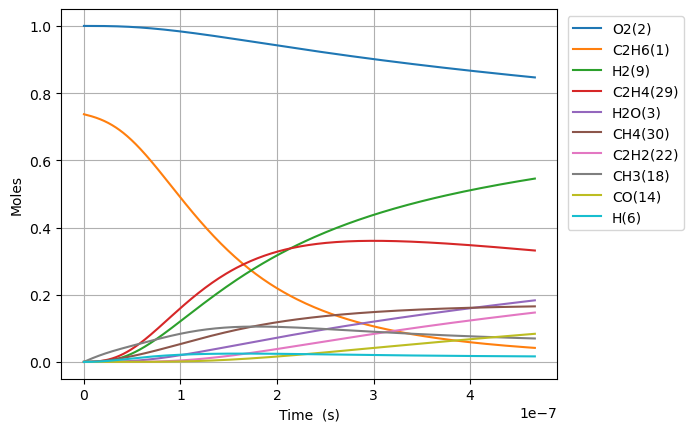

Source data for this figure (header and first rows):
Time (s), Volume (m^3), N2, Ne, C2H6(1), O2(2), H2O(3), C(4), CH(5), CH3(18), C2H5(31), CH4(30), H(6), C2H4(29), HO2(12), H2(9), C2H5O2(40), CH3O2(36), C2H3(28), H2O2(13), C2H2(22), OH(8), CH2O(19), HCO(16)
0.0, 0.1672, 3.76, 0.0, 0.7371, 1.0, 0.0, 0.0, 0.0, 0.0, 0.0, 0.0, 0.0, 0.0, 0.0, 0.0, 0.0, 0.0, 0.0, 0.0, 0.0, 0.0, 0.0, 0.0
2.3890965904446984e-22, 0.1672, 3.76, 0.0, 0.7371, 1.0, 4.777238842095952e-46, 2.010871188815707e-55, 2.38857270526785e-35, 3.201456380403058e-16, 2.0654842774818866e-18, 1.0479356003125469e-30, 1.4635006638810015e-18, 1.5181854693573364e-31, 6.019836136000369e-19, 4.953911131733226e-32, 1.290409901501321e-34, 5.3422504257776844e-33, 1.0121188383332046e-49, 1.8238452927590904e-34, 2.768092515465929e-63, 1.5315663828110182e-32, 1.0908831919957396e-32, 3.64345907867563e-49
6.689470453245156e-22, 0.1672, 3.76, 0.0, 0.7371, 1.0, 5.671544609593507e-45, 2.3873062754679113e-54, 1.4426979139815359e-34, 8.964077865128525e-16, 5.7833559769523435e-18, 6.32953102588776e-30, 4.097801858867118e-18, 9.169840234922363e-31, 1.685554118080104e-18, 2.992162323567059e-31, 7.794075805068973e-34, 3.2267192571692434e-32, 1.2015874848700643e-48, 1.1016025568264875e-33, 6.192112233401018e-62, 9.250660952178755e-32, 6.588934479654665e-32, 4.3255146182034466e-48
1.5290218178846072e-21, 0.1672, 3.76, 0.0, 0.7371, 1.0, 5.5683590462324475e-44, 2.343871458000047e-53, 6.945969426915228e-34, 2.048932083457931e-15, 1.3219099375905508e-17, 3.0473967257088504e-29, 9.366404248840608e-18, 4.414883344897212e-30, 3.852695127040242e-18, 1.4405973571083081e-30, 3.752511993567333e-33, 1.553526423815435e-31, 1.1797257179638954e-47, 5.303742111343387e-33, 1.223457031306433e-60, 4.453795041214751e-31, 3.172288322324207e-31, 4.2468159021034876e-47
3.24917136300479e-21, 0.1672, 3.76, 0.0, 0.7371, 1.0, 4.925151675095607e-43, 2.0731277614764157e-52, 3.0334873356863638e-33, 4.353980677348029e-15, 2.809058617386084e-17, 1.330878212396897e-28, 1.9903609028792615e-17, 1.9280955460900988e-29, 8.186977144960533e-18, 6.291467137304148e-30, 1.638820574908219e-32, 6.784658040730267e-31, 1.043454037573673e-46, 2.3162835218039936e-32, 2.177076418158041e-59, 1.9450893061703133e-30, 1.3854216538352065e-30, 3.756260571749675e-46
6.6894704532451564e-21, 0.1672, 3.76, 0.0, 0.7371, 1.0, 4.13988720484297e-42, 1.7425887994693918e-51, 1.2664212483295885e-32, 8.96407786512799e-15, 5.783355976996749e-17, 5.556154552856788e-28, 4.097801858871673e-17, 8.049419358589137e-29, 1.6855541180801177e-17, 2.626563682047611e-29, 6.841753297773878e-32, 2.8324611757406745e-30, 8.770859914084157e-46, 9.67002774220824e-32, 3.671957587424721e-58, 8.1203649616669e-30, 5.78386268396697e-30, 3.157363342231851e-45
1.357006863372589e-20, 0.1672, 3.76, 0.0, 0.7371, 1.0, 3.394129834744772e-41, 1.428679581618922e-50, 5.173744022489366e-32, 1.8184272240686967e-14, 1.1731950696296479e-16, 2.269870427700706e-27, 8.312683770864539e-17, 3.2884504540946373e-28, 3.41926692524827e-17, 1.073036966780191e-28, 2.7950794630596684e-31, 1.1571528112195164e-29, 7.190880870692431e-45, 3.950521857927511e-31, 6.031201363616699e-57, 3.3174340478264174e-29, 2.362896629195157e-29, 2.588597227817141e-44
2.7331264994687356e-20, 0.1672, 3.76, 0.0, 0.7371, 1.0, 2.748654411843859e-40, 1.1569817678878828e-49, 2.091310054927996e-31, 3.662466099180115e-14, 2.3629140135209525e-16, 9.17517918982217e-27, 1.6742447594882434e-16, 1.3292442513642565e-27, 6.886692539584671e-17, 4.337386983585247e-28, 1.1298158084493416e-30, 4.677396675742466e-29, 5.823361765409519e-44, 1.5968640983843175e-30, 9.77683731277042e-56, 1.3409598833394287e-28, 9.55120596989357e-29, 2.0963131489970723e-43
5.485365771661028e-20, 0.1672, 3.76, 0.0, 0.7371, 1, 2.2123562273069026e-39, 9.312395846288226e-49, 8.40906575161015e-31, 7.350543849401442e-14, 4.742351901428998e-16, 3.6892991983224464e-26, 3.36019752430469e-16, 5.3448326726106895e-27, 1.382154376825786e-16, 1.7440442295862014e-27, 4.542939674709837e-30, 1.880760631359155e-28, 4.687148170060667e-43, 6.420920306967501e-30, 1.5745295089880488e-54, 5.391940713357783e-28, 3.8404979127800823e-28, 1.6872951974276847e-42
1.0989844316045614e-19, 0.1672, 3.76, 0.0, 0.7371, 1, 1.7752765547310885e-38, 7.472611235671688e-48, 3.3724114709755585e-30, 1.4726699349838058e-13, 9.501227677746838e-16, 1.4795739864661628e-25, 6.732103053989047e-16, 2.143516955330099e-26, 2.7691246225605783e-16, 6.994397403548111e-27, 1.8219219975334418e-29, 7.542691322350235e-28, 3.761141220570421e-42, 2.57507622577272e-29, 2.527468567857243e-53, 2.162409386505695e-27, 1.5402114335049275e-27, 1.3539481337840703e-41
2.1998801404814783e-19, 0.1672, 3.76, 0.0, 0.7371, 1, 1.4223815714655877e-37, 5.987182432032191e-47, 1.3507236288105073e-29, 2.947901035068713e-13, 1.9018979232389504e-15, 5.92601336279347e-25, 1.3475914113563623e-15, 8.585248347427166e-26, 5.54306511403078e-16, 2.8014072197817313e-26, 7.29719108506666e-29, 3.021010775721734e-27, 3.0134898864628845e-41, 1.031373642935649e-28, 4.0505399592636905e-52, 8.660916613545173e-27, 6.16887943430072e-27, 1.084806118086698e-40
4.401671558235312e-19, 0.1672, 3.76, 0.0, 0.7371, 1, 1.1387701279354738e-36, 4.793386519783187e-46, 5.40641460210697e-29, 5.898363235228864e-13, 3.805448234970276e-15, 2.371949708765382e-24, 2.6963536233536235e-15, 3.4363367200897588e-25, 1.1090946096973657e-15, 1.1212929557429058e-25, 2.920778137110126e-28, 1.209191608320905e-26, 2.4126242410005027e-40, 4.128182409020731e-28, 6.486141403921061e-51, 3.4666237454700024e-26, 2.4691594301794965e-26, 8.685045030003042e-40
8.80525439374298e-19, 0.1672, 3.76, 0.0, 0.7371, 1, 9.113621986027873e-36, 3.83616620138911e-45, 2.1632700585545204e-28, 1.1799287635510514e-12, 7.612548861644103e-15, 9.490888442594027e-24, 5.393878047677525e-15, 1.3749822922846568e-24, 2.2186708062869296e-15, 4.48663237499403e-25, 1.1686917039772275e-27, 4.8383414775118613e-26, 1.930832640111698e-39, 1.651810684262898e-27, 1.038205033422162e-49, 1.3871010468753171e-25, 9.87985395046729e-26, 6.950675586005028e-39
1.7612420064758314e-18, 0.1672, 3.76, 0.0, 0.7371, 1, 7.292282269949755e-35, 3.0695160930070125e-44, 8.654488867870765e-28, 2.3601136435919213e-12, 1.5226750127836456e-14, 3.7969733865471894e-23, 1.0788926897642853e-14, 5.500824509142876e-24, 4.437823199470012e-15, 1.794945102201702e-24, 4.675527823546118e-27, 1.9356516442571202e-25, 1.544959475558931e-38, 6.6083183315316e-27, 1.6614660667138232e-48, 5.549307413730305e-25, 3.9525849181621676e-25, 5.561596518670219e-38
3.522675140678898e-18, 0.1672, 3.76, 0.0, 0.7371, 1, 5.834379747974452e-34, 2.4558464930847375e-43, 3.46207729201414e-27, 4.720483403611819e-12, 3.045515271159997e-14, 1.5189129653046413e-22, 2.15790246028436e-14, 2.2005088875940886e-23, 8.876127985851995e-15, 7.180364756321889e-24, 1.870363342566473e-26, 7.743236724662743e-25, 1.236084941351451e-37, 2.643542466803177e-26, 2.658616157243373e-47, 2.2199036237653518e-24, 1.5811626443362995e-24, 4.449699679081345e-37
7.045541409085034e-18, 0.1672, 3.76, 0.0, 0.7371, 1, 4.667725383645212e-33, 1.9647711925424677e-42, 1.384887266242253e-26, 9.441222923404245e-12, 6.091195808464218e-14, 6.075899091242273e-22, 4.315922003432547e-14, 8.802393756469638e-23, 1.775273755867923e-14, 2.872262777388294e-23, 7.481757813650504e-26, 3.09742072088312e-24, 9.889149047181976e-37, 1.0574600150707955e-25, 4.254002245329791e-46, 8.879975825771132e-24, 6.324907943155184e-24, 3.55992873646019e-36
1.4091273945897302e-17, 0.1672, 3.76, 0.0, 0.7371, 1, 3.734268944389721e-32, 1.5718554272546365e-41, 5.539661753504844e-26, 1.8882701961999623e-11, 1.2182556965278745e-13, 2.4304090832615343e-21, 8.631961098161071e-14, 3.5210291654551037e-22, 3.5505956704586794e-14, 1.1489284872995434e-22, 2.9927640202203648e-25, 1.2389934926085469e-23, 7.911507125596729e-36, 4.229926118349364e-25, 6.806576776456376e-45, 3.552062598775403e-23, 2.5300146533433766e-23, 2.848010585869336e-35
2.8182739019521843e-17, 0.1672, 3.76, 0.0, 0.7371, 1, 2.9874506125751864e-31, 1.2575011280824168e-40, 2.215887229434732e-25, 3.7765660035232496e-11, 2.436527960773211e-13, 9.721735226492588e-21, 1.7264039321346716e-13, 1.4084260151816721e-21, 7.101239499741426e-14, 4.59576070995227e-22, 1.1971177911480085e-24, 4.9560243602170944e-23, 6.329280978682243e-35, 1.6919876589742656e-24, 1.0890661594969799e-43, 1.4208394941629934e-22, 1.0120161582476157e-22, 2.278435503925734e-34
5.636566916677093e-17, 0.1672, 3.76, 0.0, 0.7371, 1, 2.389974675541165e-30, 1.0060098518831156e-39, 8.863593895005056e-25, 7.553157616586666e-11, 4.873072620793614e-13, 3.8887138686039007e-20, 3.4528195902632407e-13, 5.633732889242708e-21, 1.4202527158711855e-13, 1.8383136422929532e-21, 4.78849556281564e-24, 1.9824198067471417e-22, 5.0634550897266925e-34, 6.767985058263948e-24, 1.7425170205612617e-42, 5.683386892732615e-22, 4.04808523972159e-22, 1.822759211206914e-33
1.1273152946126907e-16, 0.1672, 3.76, 0.0, 0.7371, 1, 1.9119854187418343e-29, 8.048150370665414e-39, 3.5454464902752394e-24, 1.5106340836380866e-10, 9.74616246695332e-13, 1.5554895024353743e-19, 6.90565096048615e-13, 2.2534990257244187e-20, 2.840510247827247e-13, 7.353273334794432e-21, 1.9154031303782015e-23, 7.929699229624842e-22, 4.050776507011188e-33, 2.707200906949993e-23, 2.7880363734450356e-41, 2.273360545639101e-21, 1.6192382274991958e-21, 1.4582116824497295e-32
2.2546325005026535e-16, 0.1672, 3.76, 0.0, 0.7371, 1, 1.5295906128769134e-28, 6.438606131346909e-38, 1.4181803320066885e-23, 3.0212707250638734e-10, 1.949234426374827e-12, 6.221965914807033e-19, 1.3811313916795116e-12, 9.014008677456113e-20, 5.681025312387272e-13, 2.9413131262120027e-20, 7.66162253679857e-23, 3.1718835941983168e-21, 3.2406266796725746e-32, 1.082881738834985e-22, 4.460866176266146e-40, 9.09345380219788e-21, 6.476961255268412e-21, 1.1665710557455132e-31
4.50926691228258e-16, 0.1672, 3.76, 0.0, 0.7371, 1, 1.2236734119454281e-27, 5.151010779084581e-37, 5.672724395341561e-23, 6.04254399778324e-10, 3.898471627523973e-12, 2.4887879429920868e-18, 2.762264069286621e-12, 3.605606653488176e-19, 1.136205544409893e-12, 1.1765260402765176e-19, 3.064651181594405e-22, 1.2687541396027723e-20, 2.592504333306636e-31, 4.3315297020480315e-22, 7.137394397202266e-39, 3.6373838788379473e-20, 2.5907862367956657e-20, 9.332575035339452e-31
9.018535735842432e-16, 0.1672, 3.76, 0.0, 0.7371, 1, 9.789391149976852e-27, 4.121005436955069e-36, 2.2690900480155773e-22, 1.2085090502693134e-09, 7.796949396982429e-12, 9.955154894550055e-18, 5.5245297698825526e-12, 1.4422438319706905e-18, 2.272411571788868e-12, 4.706105991349857e-19, 1.2258610370661255e-21, 5.075017333885161e-20, 2.0740059423784008e-30, 1.7326124258382513e-21, 1.1419844670597685e-37, 1.4549540503504613e-19, 1.0363148941624344e-19, 7.466062264385687e-30
1.8037073382962134e-15, 0.1672, 3.76, 0.0, 0.7371, 1, 7.831514730285704e-26, 3.2971174174192457e-35, 9.076358183148313e-22, 2.4170183350397573e-09, 1.5593918404536263e-11, 3.982062557090277e-17, 1.1049062552604853e-11, 5.768981941625793e-18, 4.544823630693404e-12, 1.882442963117182e-18, 4.903446325545273e-21, 2.030006585950575e-19, 1.659207792041043e-29, 6.930450758809401e-21, 1.8271784214357786e-36, 5.819817416820052e-19, 4.1452607955889957e-19, 5.972850066535541e-29
3.607414867720154e-15, 0.1672, 3.76, 0.0, 0.7371, 1, 6.265212938013405e-25, 2.6381941084091902e-34, 3.630540800541389e-21, 4.8340368397345064e-09, 3.118791029416193e-11, 1.5928251224932326e-16, 2.20981336441999e-11, 2.3075975174708295e-17, 9.089647765088889e-12, 7.52977458985858e-18, 1.9613798044100038e-20, 8.120021627012813e-19, 1.327370725428949e-28, 2.7721804869496216e-20, 2.9234950802550224e-35, 2.327927384042267e-18, 1.6581048980633275e-18, 4.778279132170904e-28
7.214829926568037e-15, 0.1672, 3.76, 0.0, 0.7371, 1, 5.012171499390109e-24, 2.111355270720166e-33, 1.452214168928879e-20, 9.668073589739458e-09, 6.237610957124734e-11, 6.371300527711677e-16, 4.419629793222134e-11, 9.230426896071355e-17, 1.8179296100226104e-11, 3.0119116668221735e-17, 7.845528475854934e-20, 3.248004490187967e-18, 1.0619036194908111e-27, 1.1088722093327333e-19, 4.67762217028921e-34, 9.311711764651547e-18, 6.632423440214966e-18, 3.822621300410268e-27
1.082224498541592e-14, 0.1672, 3.76, 0.0, 0.7371, 1, 1.433168309110908e-23, 6.038682480417868e-33, 3.0859519003930514e-20, 1.4502110080359875e-08, 9.356452434592884e-11, 1.3539013458824748e-15, 6.6294484325304e-11, 1.961471093326652e-16, 2.726894450171015e-11, 6.400314878018527e-17, 1.6671761345411822e-19, 6.9020033215784824e-18, 3.036392693801914e-27, 2.356353429360223e-19, 1.7216810898806306e-33, 1.9787390465076344e-17, 1.409390523920101e-17, 1.0930304651910216e-26
1.4429660044263802e-14, 0.1672, 3.76, 0.0, 0.7371, 1, 3.02296800949913e-23, 1.274088129355581e-32, 5.2642658246104477e-20, 1.933614631159577e-08, 1.247531546179684e-10, 2.309596377007702e-15, 8.839269282367777e-11, 3.346047355564055e-16, 3.6358592969541594e-11, 1.0918188213458645e-16, 2.8440084283407315e-19, 1.1773995841508775e-17, 6.404656108181418e-27, 4.0196616897431987e-19, 4.366569283971836e-33, 3.3754964709252093e-17, 2.4042552646701176e-17, 2.305517300563896e-26
2.1644490161959564e-14, 0.1672, 3.76, 0.0, 0.7371, 1, 8.256668112194924e-23, 3.48209061255657e-32, 1.0898976157970397e-19, 2.900421816530798e-08, 1.871309209204142e-10, 4.781725777749769e-15, 1.3258916170090405e-10, 6.92759513342091e-16, 5.453789006091957e-11, 2.260473558486739e-16, 5.888165362967694e-19, 2.4376528763080338e-17, 1.7493226889355573e-26, 8.322198757462601e-19, 1.527019059106594e-32, 6.98853820600192e-17, 4.977708016256106e-17, 6.297081269072548e-26
2.885932027965533e-14, 0.1672, 3.76, 0.0, 0.7371, 1, 1.7275719711162656e-22, 7.289800271332836e-32, 1.853627533383723e-19, 3.8672289065170854e-08, 2.495094796815257e-10, 8.132462853048409e-15, 1.7678571186908111e-10, 1.1782071919193226e-15, 7.271718739628537e-11, 3.8444756734153136e-16, 1.001423862347342e-18, 4.1458035494125895e-17, 3.660191565698891e-26, 1.415388000421351e-18, 3.815623136269724e-32, 1.1885675492942083e-16, 8.465782221760992e-17, 1.3175597660903824e-25
3.6074150397351095e-14, 0.1672, 3.76, 0.0, 0.7371, 1, 3.1449799455153405e-22, 1.3278482259098494e-31, 2.8319195721404983e-19, 4.834035894305237e-08, 3.1188888750390233e-10, 1.2424565196215292e-14, 2.2098234913624205e-10, 1.8000417206308624e-15, 9.089648499307062e-11, 5.8734935850699385e-16, 1.5299511871079423e-18, 6.333842391693179e-17, 6.66328232089053e-26, 2.162392988721575e-18, 8.095300156425467e-32, 1.8158630261007682e-16, 1.2933809556870713e-16, 2.3985667138888923e-25
5.0503810632742626e-14, 0.1672, 3.76, 0.0, 0.7371, 1, 8.303680156448299e-22, 3.510921099052461e-31, 5.445660991201189e-19, 6.76764955686768e-08, 4.3665030365476305e-10, 2.389199612098113e-14, 3.093758904489801e-10, 3.4614491961084103e-15, 1.2725508098734655e-10, 1.129453518236058e-15, 2.9420499124219986e-18, 1.2179715616594817e-16, 1.7593330797577864e-25, 4.1582047496103215e-18, 2.9659129596416923e-31, 3.4918418643700936e-16, 2.48712892288267e-16, 6.3329191105835395e-25
6.493347086813416e-14, 0.1672, 3.76, 0.0, 0.7371, 1, 1.7215616501695617e-21, 7.288243648363351e-31, 8.930838279258603e-19, 8.701262804349422e-08, 5.614151682694311e-10, 3.918280887836599e-14, 3.977697855400509e-10, 5.6768201017707196e-15, 1.6361367804344397e-10, 1.852303311246883e-15, 4.8249671164557214e-18, 1.9974640643339712e-16, 3.647593877583421e-25, 6.8194446599311084e-18, 7.701567593279326e-31, 5.726614339147398e-16, 4.078890169216194e-16, 1.312971853270001e-24
9.379279133891722e-14, 0.1672, 3.76, 0.0, 0.7371, 1, 5.172799904772589e-21, 2.196077096581207e-30, 1.85150852226061e-18, 1.2568488054246107e-07, 8.109552413578366e-10, 8.1232963261357e-14, 5.745586369839455e-10, 1.1769297671617053e-14, 2.363308753408474e-10, 3.840167302089816e-15, 1.0003077859019645e-17, 4.141073148699868e-16, 1.096035197098335e-24, 1.413792777697131e-17, 3.413877407797691e-30, 1.1872308670255075e-15, 8.456292473851671e-16, 3.945094220831589e-24
1.5151143228048332e-13, 0.1672, 3.76, 0.0, 0.7371, 1, 2.2239575626314428e-20, 9.497018843423925e-30, 4.813875939524062e-18, 2.0302933573813263e-07, 1.3100767621429538e-09, 2.112069983982581e-13, 9.281405853732133e-10, 3.060165151092575e-14, 3.8176528267762136e-10, 9.984559755753495e-15, 2.6008485077601333e-17, 1.0766709653164792e-15, 4.712569355159576e-24, 3.675884082057957e-17, 2.5180916370279254e-29, 3.0868268479476386e-15, 2.1986628925775864e-15, 1.6961162731264658e-23
2.6694871416361556e-13, 0.1672, 3.76, 0.0, 0.7371, 1, 1.252342194010118e-19, 5.410725373044932e-29, 1.4920399819531733e-17, 3.5771804692223715e-07, 2.308485296700916e-09, 6.546482118789395e-13, 1.6353214679593175e-09, 9.485983780413768e-14, 6.726341483285803e-10, 3.0948123376770975e-14, 8.0616862483832e-17, 3.337109615958339e-15, 2.65412539026765e-23, 1.1393615830254553e-16, 2.6619344091042377e-28, 9.567846162303465e-15, 6.814967495537663e-15, 9.550950340487011e-23
4.978232779298801e-13, 0.1672, 3.76, 0.0, 0.7371, 1, 8.316079371272023e-19, 3.6761206462264847e-28, 5.185860640436878e-17, 6.670946724635445e-07, 4.305964304628627e-09, 2.275500563742173e-12, 3.0497512077343642e-09, 3.297827507378439e-13, 1.254372083619419e-09, 1.0757586904209836e-13, 2.8023181083375526e-16, 1.1598844007187019e-14, 1.7630006411768726e-22, 3.960323846964986e-16, 3.445467873213048e-27, 3.325735214236623e-14, 2.3688840623661553e-14, 6.342066536481926e-22
9.59572405462409e-13, 0.1672, 3.76, 0.0, 0.7371, 1, 6.045571820587826e-18, 2.793107330117103e-27, 1.9261976407029055e-16, 1.2858447362509084e-06, 8.303569814017895e-09, 8.453067528712149e-12, 5.87888283699942e-09, 1.2255162779549146e-12, 2.4178487707921776e-09, 3.9964605155547594e-13, 1.0411184312633922e-15, 4.3082654197627106e-14, 1.2824555053116165e-21, 1.4711888624461425e-15, 4.9559379849829717e-26, 1.235475526885855e-13, 8.800419795809367e-14, 4.6102721243114085e-21
1e-12, 0.1672, 3.76, 0.0, 0.7371, 1, 6.855229362682487e-18, 3.18177867390727e-27, 2.091886487553227e-16, 1.3400180563147214e-06, 8.653740847126505e-09, 9.180298049372981e-12, 6.126599538332878e-09, 1.3309918301688836e-12, 2.519714881439794e-09, 4.340303202348664e-13, 1.1306980991028146e-15, 4.678863947567395e-14, 1.4542982116134183e-21, 1.5977576356447323e-15, 5.878341798350553e-26, 1.3417679368497646e-13, 9.557577602494033e-14, 5.22768331327155e-21
1.421321532994938e-12, 0.1672, 3.76, 0.0, 0.7371, 1, 1.8677374508656685e-17, 8.921899247499781e-27, 4.225398813850567e-16, 1.9045905503254468e-06, 1.2304704974789694e-08, 1.8545096542350988e-11, 8.708377660744106e-09, 2.689441741624046e-12, 3.5813265475831944e-09, 8.768185386780893e-13, 2.284297660127511e-15, 9.450956621986679e-14, 3.963832885303028e-21, 3.2276279651270124e-15, 2.0461447094936727e-25, 2.710544209271255e-13, 1.9307972336747133e-13, 1.4242664745524372e-20
1.883070660527467e-12, 0.1672, 3.76, 0.0, 0.7371, 1, 4.2009822312949085e-17, 2.0722591521882278e-26, 7.415900434350798e-16, 2.523332114706975e-06, 1.6309369311966032e-08, 3.255155830048079e-11, 1.1538236137441743e-08, 4.722036463889292e-12, 4.744805415152503e-09, 1.539115773346076e-12, 4.009886275489585e-15, 1.6587396439144033e-13, 8.919466135400005e-21, 5.6653458614655864e-15, 5.706178074630815e-25, 4.757804025840487e-13, 3.389200999097733e-13, 3.203419163573908e-20
2.344819788059996e-12, 0.1672, 3.76, 0.0, 0.7371, 1, 7.943694118578994e-17, 4.04358557509168e-26, 1.1497403692018826e-15, 3.1420694294158156e-06, 2.031756233472125e-08, 5.0472422657323504e-11, 1.4368458740999194e-08, 7.323793878482525e-12, 5.908285374699694e-09, 2.3865609927136233e-12, 6.218004904634908e-15, 2.57170045263673e-13, 1.687327425311585e-20, 8.784338618337761e-15, 1.2872263592872048e-24, 7.377280303876905e-13, 5.25530167878258e-13, 6.057217403442232e-20
3.2683180431250536e-12, 0.1672, 3.76, 0.0, 0.7371, 1, 2.091609727462447e-16, 1.131460830592416e-25, 2.2332307701098213e-15, 4.379531309890526e-06, 2.8344532617713246e-08, 9.805724761102838e-11, 2.0029998085408887e-08, 1.4236626104288957e-11, 8.235248574177347e-09, 4.636981719323235e-12, 1.2082278817804656e-14, 4.995357457874897e-13, 4.446693388702474e-20, 1.706613417870668e-14, 4.488340129288231e-24, 1.4332976308887594e-12, 1.0210773120462938e-12, 1.5948031191725417e-19
4.1918162981901115e-12, 0.1672, 3.76, 0.0, 0.7371, 1, 4.3507432701164974e-16, 2.4891474200557814e-25, 3.672771593189158e-15, 5.616976191912009e-06, 3.638561188909353e-08, 1.612993300925236e-10, 2.569299949333249e-08, 2.3431895018190482e-11, 1.056221615564259e-08, 7.628267628741003e-12, 1.987808474715046e-14, 8.215601501875862e-13, 9.25740483889091e-20, 2.8072983214819115e-14, 1.1560047083054411e-23, 2.3577835813754955e-12, 1.6797599319688103e-12, 3.3171605090974974e-19
5.1153145532551695e-12, 0.1672, 3.76, 0.0, 0.7371, 1, 7.858418584852999e-16, 4.740797084987381e-25, 5.468110852873397e-15, 6.854404075651177e-06, 4.4440796007979304e-08, 2.40198416107116e-10, 3.1357466963172127e-08, 3.491376511801557e-11, 1.288918812923463e-08, 1.1360615974316886e-11, 2.960643697895997e-14, 1.2231943100024009e-12, 1.6735215667170776e-19, 4.180485267356327e-14, 2.4930971416468465e-23, 3.5112073515828905e-12, 2.5016188049118325e-12, 5.991208386914909e-19
6.0388128083202275e-12, 0.1672, 3.76, 0.0, 0.7371, 1, 1.2898900156166146e-15, 8.19035598435341e-25, 7.618998883757646e-15, 8.09181496127739e-06, 5.251008087039013e-08, 3.347542538558262e-10, 3.702340445757801e-08, 4.868636446897642e-11, 1.521616450501304e-08, 1.5834222962802987e-11, 4.126833860092255e-14, 1.7043897222996214e-12, 2.7493347482114215e-19, 5.826170982602071e-14, 4.777208784272689e-23, 4.893590276586501e-12, 3.486694304071241e-12, 9.83347894232249e-19
7.885809318450343e-12, 0.1672, 3.76, 0.0, 0.7371, 1, 2.8669193062676196e-15, 2.015618813672661e-24, 1.2986464692100064e-14, 1.0566585738840406e-05, 6.869093709305018e-08, 5.708352184738479e-10, 4.835970470986112e-08, 8.311958039448226e-11, 1.9870130501766933e-08, 2.7005969988047375e-11, 7.039662016165955e-14, 2.90527843400119e-12, 6.122218846863481e-19, 9.935026189854162e-14, 1.3942096556808334e-22, 8.345315770364842e-12, 5.946649664080099e-12, 2.1853216036787775e-18
9.489419683397028e-12, 0.1672, 3.76, 0.0, 0.7371, 1, 4.9932378680844e-15, 3.799774343468208e-24, 1.8797790133232835e-14, 1.2715190893935615e-05, 8.278528346603387e-08, 8.265963740762086e-10, 5.8206980228313304e-08, 1.2048441500014096e-10, 2.391083908818995e-08, 3.9112081017230787e-11, 1.0196826865351988e-13, 4.2055819818841814e-12, 1.0680043654026433e-18, 1.438642029265097e-13, 2.9254254949733197e-22, 1.208515222568981e-11, 8.612303272000993e-12, 3.805704369868653e-18
1e-11, 0.1672, 3.76, 0.0, 0.7371, 1, 5.842911698628466e-15, 4.554269097064333e-24, 2.087243149304883e-14, 1.3399283660101533e-05, 8.728175514084588e-08, 9.179370808114527e-10, 6.134323696075464e-08, 1.3384184432209483e-10, 2.519738027364972e-08, 4.343623461338805e-11, 1.1324681273451219e-13, 4.6698132639113964e-12, 1.2503812831410545e-18, 1.59761628318525e-13, 3.609550219870679e-22, 1.3420850284732796e-11, 9.564431967335161e-12, 4.45314697157222e-18
1.1093030048343713e-11, 0.1672, 3.76, 0.0, 0.7371, 1, 7.975057612285096e-15, 6.526142589698037e-24, 2.5677743184855202e-14, 1.4863744797549218e-05, 9.692209062768042e-08, 1.12956330916454e-09, 6.805874299827309e-08, 1.6481345783046203e-10, 2.795156108773204e-08, 5.3456020013601594e-11, 1.393838599768418e-13, 5.745114113981558e-12, 1.708499384158313e-18, 1.9659425380281466e-13, 5.463148126521916e-22, 1.651565808377875e-11, 1.1770654580724234e-11, 6.077706328055168e-18
1.2696640413290398e-11, 0.1672, 3.76, 0.0, 0.7371, 1, 1.1956887683708746e-14, 1.0464701685761249e-23, 3.362506050689821e-14, 1.7012247450540526e-05, 1.1110133777838174e-07, 1.4797347443818268e-09, 7.791501309848292e-08, 2.1612764686108673e-10, 3.199229655165465e-08, 7.003879994632844e-11, 1.8264842093801223e-13, 7.523629262614451e-12, 2.5655669829464446e-18, 2.575402491989438e-13, 9.372457046669715e-22, 2.163694293581955e-11, 1.5421907132636656e-11, 9.111236650556025e-18
1.5903861143183766e-11, 0.1672, 3.76, 0.0, 0.7371, 1, 2.3498955180594132e-14, 2.3280201233278692e-23, 5.2716742872972677e-14, 2.1309099008092214e-05, 1.3958706892156367e-07, 2.3216859962505893e-09, 9.764115552544475e-08, 3.397951733807073e-10, 4.0073808078041536e-08, 1.0992496663270655e-10, 2.8674443244127325e-13, 1.1796627684923363e-11, 5.0582468733126425e-18, 4.040794138963569e-13, 2.316490047170706e-21, 3.3952290415640215e-11, 2.4203927401947e-11, 1.7902457313185104e-17
1.9111081873077136e-11, 0.1672, 3.76, 0.0, 0.7371, 1, 4.077651540331991e-14, 4.5059147931146786e-23, 7.60627548557794e-14, 2.5605745573461442e-05, 1.6824231071378936e-07, 3.3524398903275166e-09, 1.1738556790600999e-07, 4.916543745698826e-10, 4.815537407848531e-08, 1.587787794522742e-10, 4.142961454367685e-13, 1.7022616670099765e-11, 8.805006589745263e-18, 5.83480379277937e-13, 4.840323682597604e-21, 4.903207854855235e-11, 3.495998440433707e-11, 3.1058459216313325e-17
2.359543295827528e-11, 0.1672, 3.76, 0.0, 0.7371, 1, 7.674885920028735e-14, 9.709995292234885e-23, 1.1581893031719118e-13, 3.1612993302699195e-05, 2.085920891879403e-07, 5.110170099058379e-09, 1.4502323333792825e-07, 7.515680737168671e-10, 5.9455149723432394e-08, 2.421372230942243e-10, 6.320401071238597e-13, 2.5923679022157823e-11, 1.6645621382611265e-17, 8.894129427511738e-13, 1.1290571235942553e-20, 7.475323569559777e-11, 5.331186664456828e-11, 5.843990899230301e-17
2.807978404347342e-11, 0.1672, 3.76, 0.0, 0.7371, 1, 1.2936312466649125e-13, 1.8445565230821483e-22, 1.638451455835159e-13, 3.761984030923506e-05, 2.492724797701735e-07, 7.236956998682155e-09, 1.7269736606700312e-07, 1.0673792963572774e-09, 7.075503379781418e-08, 3.4306628952689844e-10, 8.958234962182329e-13, 3.6678656142151585e-11, 2.8180225430534545e-17, 1.2595834097738774e-12, 2.275367709318945e-20, 1.0588300149167452e-10, 7.553048134667093e-11, 9.847258876361412e-17
3.256413512867156e-11, 0.1672, 3.76, 0.0, 0.7371, 1, 2.017862766385515e-13, 3.1978567302635944e-22, 2.2011405762833738e-13, 4.362628661180205e-05, 2.902830303659243e-07, 9.732772597350283e-09, 2.0040840225478815e-07, 1.4395441060526915e-09, 8.205502743214122e-08, 4.615890863908659e-10, 1.2057522765384884e-12, 4.9282225157475377e-11, 4.4147014440184367e-17, 1.6939882198464563e-12, 4.1279420503466817e-20, 1.4242384399768912e-10, 1.0162019299941381e-10, 1.535554350481338e-16
3.70484862138697e-11, 0.1672, 3.76, 0.0, 0.7371, 1, 2.9718680558864925e-13, 5.178899070848588e-22, 2.845984192851175e-13, 4.963233222911141e-05, 3.3162328985326035e-07, 1.2597588904508845e-08, 2.2815677704003875e-07, 1.8685178927311585e-09, 9.335513175970049e-08, 5.97729020219252e-10, 1.5619311431999225e-12, 6.3729079327484e-11, 6.529716540586719e-17, 2.192623830765466e-12, 6.933181359105052e-20, 1.8437825351534777e-10, 1.3158533854638373e-10, 2.260854530599025e-16
4.153283729906784e-11, 0.1672, 3.76, 0.0, 0.7371, 1, 4.1873454140269384e-13, 7.954427088977871e-22, 3.57271067479001e-13, 5.5637977179855495e-05, 3.732928079647226e-07, 1.583137793082136e-08, 2.5594292466313184e-07, 2.354755454110316e-09, 1.0465534791620905e-07, 7.515097596343802e-10, 1.9644636820509166e-12, 8.001392606958992e-11, 9.239326826398315e-17, 2.755486716396859e-12, 1.0974295248956723e-19, 2.317487398584267e-10, 1.65430230999047e-10, 3.184579620374693e-16
4.601718838426598e-11, 0.1672, 3.76, 0.0, 0.7371, 1, 5.696004583824413e-13, 1.1706989860647857e-21, 4.381049099655012e-13, 6.164322148271098e-05, 4.1529113515308627e-07, 1.9434111687940926e-08, 2.8376727860720523e-07, 2.898711088924541e-09, 1.1595567703943334e-07, 9.229551943639157e-10, 2.4134525472214485e-12, 9.813148472996119e-11, 1.2620752811843195e-16, 3.3825733641810286e-12, 1.656601310639357e-19, 2.8453782931430954e-10, 2.0315916342477124e-10, 4.330668719345059e-16
5.0501539469464124e-11, 0.1672, 3.76, 0.0, 0.7371, 1, 7.529575278654846e-13, 1.6646338361842576e-21, 5.270729763218231e-13, 6.764806515632798e-05, 4.5761782311166375e-07, 2.3405762189221458e-08, 3.116302710512521e-07, 3.500838236477869e-09, 1.27256120270665e-07, 1.1120895949310311e-09, 2.908998797536303e-12, 1.180764951817878e-10, 1.6752869949546086e-16, 4.073880284994049e-12, 2.4078516147762163e-19, 3.4274807657140456e-10, 2.4477639508319847e-10, 5.723036912368825e-16
... 468 more rows
